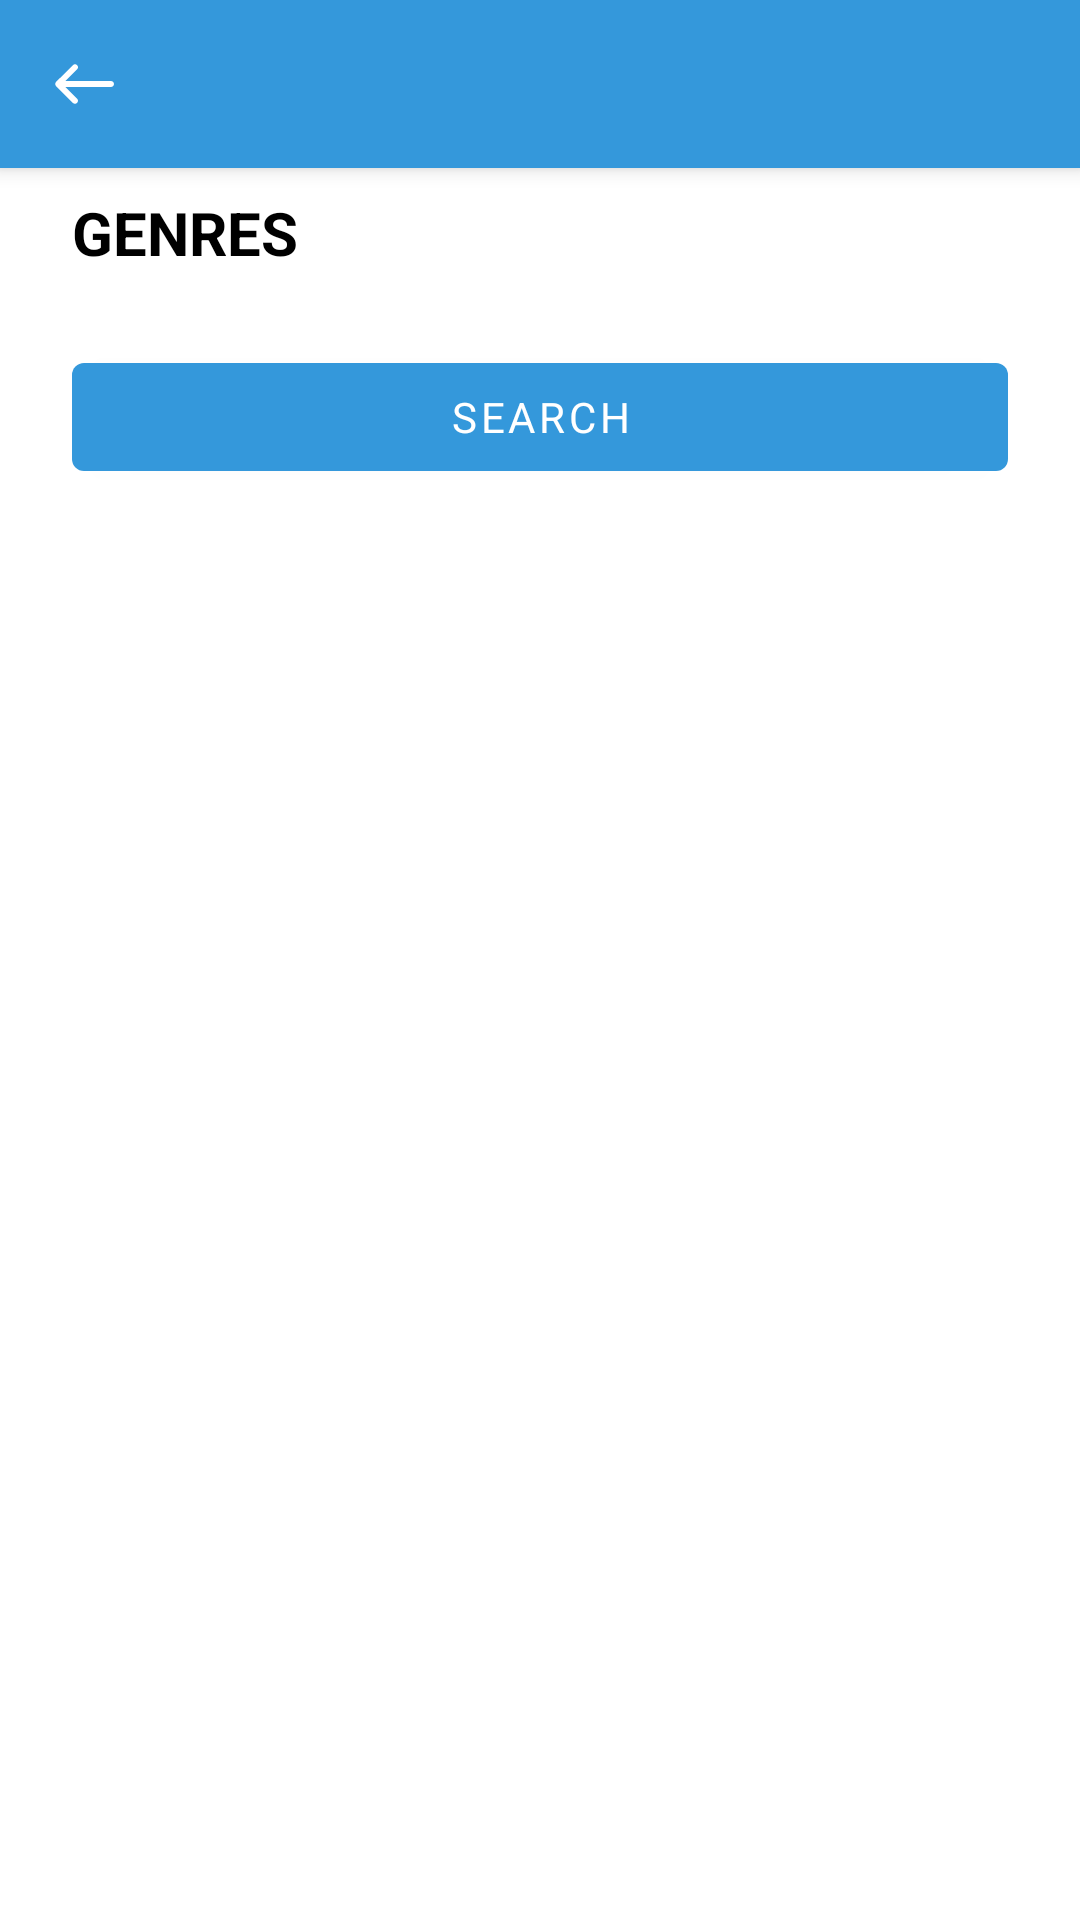

Here is an Android app screen rendered from its layout file. Give the layout XML and the strings, colors and styles it references.
<!-- AndroidManifest.xml: application theme Theme.CatalogueMovieDB -->
<!-- res/layout/dialog_fragment_genre_filter.xml -->
<?xml version="1.0" encoding="utf-8"?>
<androidx.coordinatorlayout.widget.CoordinatorLayout xmlns:android="http://schemas.android.com/apk/res/android"
    xmlns:app="http://schemas.android.com/apk/res-auto"
    android:layout_width="match_parent"
    android:layout_height="match_parent"
    android:fitsSystemWindows="true">

    <com.google.android.material.appbar.AppBarLayout
        android:id="@+id/app_bar"
        android:layout_width="match_parent"
        android:layout_height="wrap_content"
        android:fitsSystemWindows="true"
        android:theme="@style/ThemeOverlay.AppCompat.Dark.ActionBar">

        <com.google.android.material.appbar.MaterialToolbar
            android:id="@+id/toolbar"
            style="@style/Toolbar.Default"
            app:layout_collapseMode="pin"
            app:navigationIcon="@drawable/ic_btn_left"
            app:popupTheme="@style/ThemeOverlay.MaterialComponents.Light"
            app:theme="@style/ThemeOverlay.MaterialComponents.Dark.ActionBar"
            app:title="" />

    </com.google.android.material.appbar.AppBarLayout>

    <LinearLayout
        android:layout_width="match_parent"
        android:layout_height="match_parent"
        android:orientation="vertical"
        android:padding="@dimen/spacing_24">

        <TextView
            android:id="@+id/genre_label"
            android:layout_width="match_parent"
            android:layout_height="wrap_content"
            android:layout_marginTop="@dimen/spacing_40"
            android:text="@string/genre_label"
            android:textAppearance="@style/TextView.Toolbar"
            android:textStyle="bold" />

        <com.google.android.material.chip.ChipGroup
            android:id="@+id/genre_chip_group"
            android:layout_marginTop="@dimen/spacing_8"
            android:layout_width="wrap_content"
            android:layout_height="wrap_content"
            android:clipToPadding="false" />

        <com.google.android.material.button.MaterialButton
            android:id="@+id/button"
            style="@style/Widget.MaterialComponents.Button"
            android:layout_width="match_parent"
            android:layout_height="wrap_content"
            android:layout_gravity="center"
            android:layout_marginTop="@dimen/spacing_16"
            android:text="@string/search" />
    </LinearLayout>

    <ProgressBar
        android:id="@+id/loading"
        style="?android:attr/progressBarStyle"
        android:layout_width="wrap_content"
        android:layout_height="wrap_content"
        android:layout_gravity="center"
        android:indeterminate="true"
        android:indeterminateTint="@color/light_blue"
        android:indeterminateTintMode="src_atop"
        android:visibility="gone" />

</androidx.coordinatorlayout.widget.CoordinatorLayout>
<!-- resources referenced by this layout -->
<resources>
  <color name="light_blue">#3498db</color>
  <dimen name="spacing_16">16dp</dimen>
  <dimen name="spacing_24">24dp</dimen>
  <dimen name="spacing_40">40dp</dimen>
  <dimen name="spacing_8">8dp</dimen>
  <!-- drawable ic_btn_left (drawable) -->
  <vector xmlns:android="http://schemas.android.com/apk/res/android"
      android:width="24dp"
      android:height="24dp"
      android:viewportWidth="24"
      android:viewportHeight="24"
      android:tint="?attr/colorControlNormal">
      <path
          android:fillColor="@android:color/white"
          android:pathData="M9.7,18.3L9.7,18.3c0.39,-0.39 0.39,-1.02 0,-1.41L5.83,13H21c0.55,0 1,-0.45 1,-1v0c0,-0.55 -0.45,-1 -1,-1H5.83l3.88,-3.88c0.39,-0.39 0.39,-1.02 0,-1.41l0,0c-0.39,-0.39 -1.02,-0.39 -1.41,0L2.7,11.3c-0.39,0.39 -0.39,1.02 0,1.41l5.59,5.59C8.68,18.68 9.32,18.68 9.7,18.3z"/>
  </vector>
  <string name="genre_label">GENRES</string>
  <string name="search">Search</string>
  <style name="TextView.Toolbar" parent="TextView.Bold">
          <item name="android:textSize">@dimen/font_20</item>
      </style>
  <style name="Toolbar.Default" parent="Widget.MaterialComponents.Toolbar">
          <item name="android:layout_width">match_parent</item>
          <item name="android:layout_height">?attr/actionBarSize</item>
          <item name="android:backgroundTint">@color/light_blue</item>
          <item name="fontFamily">@font/google_sans</item>
          <item name="titleTextColor">@android:color/white</item>
          <item name="titleTextAppearance">@style/TextView.Toolbar</item>
      </style>
  <style name="Theme.CatalogueMovieDB" parent="Theme.MaterialComponents.DayNight.NoActionBar">
          
          <item name="colorPrimary">@color/light_blue</item>
          <item name="colorPrimaryVariant">@color/dark_blue</item>
          <item name="colorOnPrimary">@color/white</item>
          
          <item name="colorSecondary">@color/light_blue</item>
          <item name="colorSecondaryVariant">@color/dark_blue</item>
          <item name="colorOnSecondary">@color/white</item>
          
          <item name="android:statusBarColor" tools:targetApi="l">?attr/colorPrimaryVariant</item>
          
          <item name="fontFamily">@font/google_sans</item>
          <item name="android:textColorPrimary">@color/black</item>
          <item name="android:textColorSecondary">@color/black</item>
          <item name="android:textColorTertiary">@color/black</item>
      </style>
  <style name="TextView.Bold" parent="Widget.MaterialComponents.TextView">
          <item name="android:textStyle">bold</item>
      </style>
  <dimen name="font_20">20sp</dimen>
  <color name="dark_blue">#2980b9</color>
  <color name="white">#FFFFFFFF</color>
  <color name="black">#FF000000</color>
</resources>
